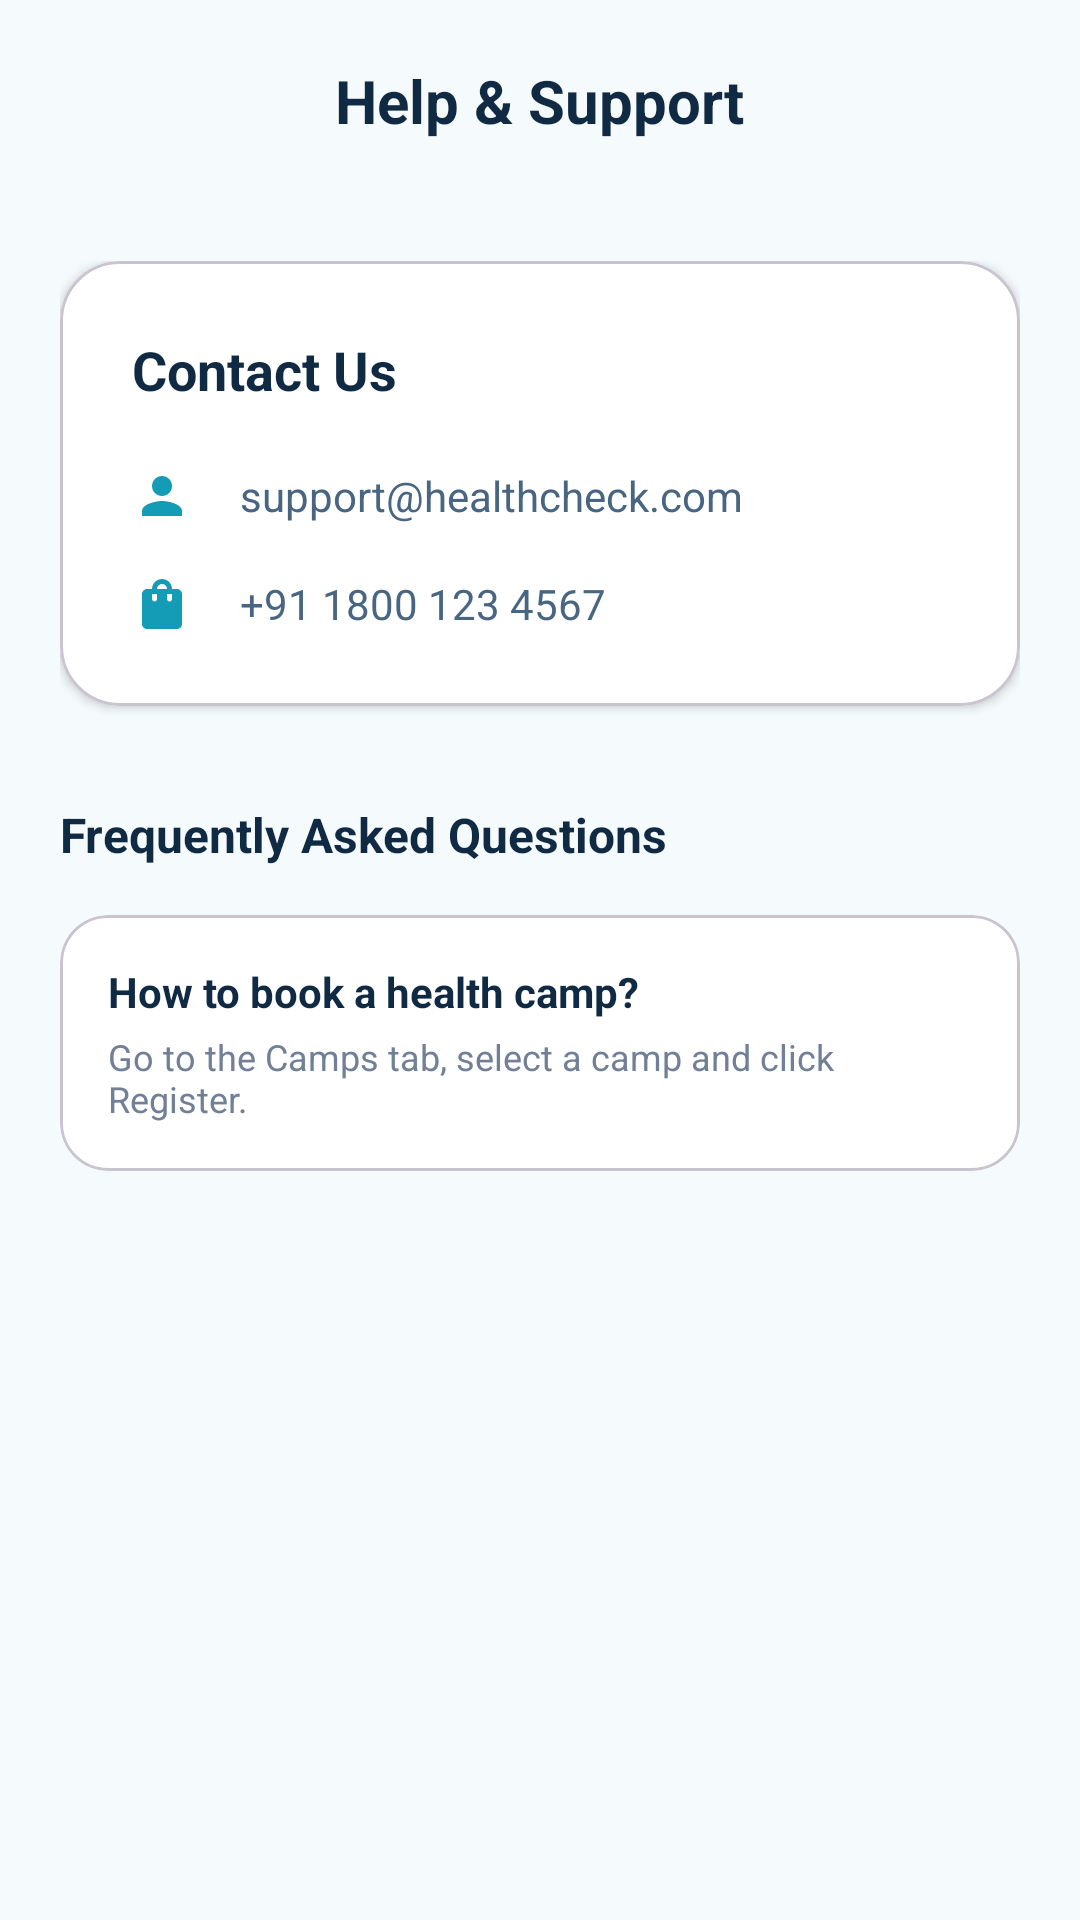

Here is an Android app screen rendered from its layout file. Give the layout XML and the strings, colors and styles it references.
<!-- AndroidManifest.xml: application theme Theme.HackathonProject -->
<!-- res/layout/activity_help_support.xml -->
<?xml version="1.0" encoding="utf-8"?>
<LinearLayout xmlns:android="http://schemas.android.com/apk/res/android"
    xmlns:app="http://schemas.android.com/apk/res-auto"
    android:layout_width="match_parent"
    android:layout_height="match_parent"
    android:background="#F5FAFC"
    android:orientation="vertical">

    
    <RelativeLayout
        android:layout_width="match_parent"
        android:layout_height="wrap_content"
        android:padding="20dp">

        <ImageView
            android:id="@+id/btnBack"
            android:layout_width="24dp"
            android:layout_height="24dp"
            android:layout_centerVertical="true"
            android:contentDescription="Back"
            android:src="@drawable/arrow_back"
            app:tint="#102A43" />

        <TextView
            android:layout_width="wrap_content"
            android:layout_height="wrap_content"
            android:layout_centerInParent="true"
            android:text="Help &amp; Support"
            android:textColor="#102A43"
            android:textSize="20sp"
            android:textStyle="bold" />
    </RelativeLayout>

    <ScrollView
        android:layout_width="match_parent"
        android:layout_height="match_parent">

        <LinearLayout
            android:layout_width="match_parent"
            android:layout_height="wrap_content"
            android:orientation="vertical"
            android:padding="20dp">

            <com.google.android.material.card.MaterialCardView
                android:layout_width="match_parent"
                android:layout_height="wrap_content"
                app:cardBackgroundColor="#FFFFFF"
                app:cardCornerRadius="20dp"
                app:cardElevation="2dp">

                <LinearLayout
                    android:layout_width="match_parent"
                    android:layout_height="wrap_content"
                    android:orientation="vertical"
                    android:padding="24dp">

                    <TextView
                        android:layout_width="wrap_content"
                        android:layout_height="wrap_content"
                        android:text="Contact Us"
                        android:textColor="#102A43"
                        android:textSize="18sp"
                        android:textStyle="bold" />

                    <LinearLayout
                        android:layout_width="match_parent"
                        android:layout_height="wrap_content"
                        android:layout_marginTop="20dp"
                        android:gravity="center_vertical"
                        android:orientation="horizontal">

                        <ImageView
                            android:layout_width="20dp"
                            android:layout_height="20dp"
                            android:contentDescription="Email"
                            android:src="@drawable/person"
                            app:tint="#149BB5" />

                        <TextView
                            android:layout_width="wrap_content"
                            android:layout_height="wrap_content"
                            android:layout_marginStart="16dp"
                            android:text="support@healthcheck.com"
                            android:textColor="#486581"
                            android:textSize="14sp" />
                    </LinearLayout>

                    <LinearLayout
                        android:layout_width="match_parent"
                        android:layout_height="wrap_content"
                        android:layout_marginTop="16dp"
                        android:gravity="center_vertical"
                        android:orientation="horizontal">

                        <ImageView
                            android:layout_width="20dp"
                            android:layout_height="20dp"
                            android:contentDescription="Phone"
                            android:src="@drawable/emergency"
                            app:tint="#149BB5" />

                        <TextView
                            android:layout_width="wrap_content"
                            android:layout_height="wrap_content"
                            android:layout_marginStart="16dp"
                            android:text="+91 1800 123 4567"
                            android:textColor="#486581"
                            android:textSize="14sp" />
                    </LinearLayout>
                </LinearLayout>
            </com.google.android.material.card.MaterialCardView>

            <TextView
                android:layout_width="wrap_content"
                android:layout_height="wrap_content"
                android:layout_marginTop="32dp"
                android:text="Frequently Asked Questions"
                android:textColor="#102A43"
                android:textSize="16sp"
                android:textStyle="bold" />

            <com.google.android.material.card.MaterialCardView
                android:layout_width="match_parent"
                android:layout_height="wrap_content"
                android:layout_marginTop="16dp"
                app:cardBackgroundColor="#FFFFFF"
                app:cardCornerRadius="16dp"
                app:cardElevation="1dp">

                <LinearLayout
                    android:layout_width="match_parent"
                    android:layout_height="wrap_content"
                    android:orientation="vertical"
                    android:padding="16dp">

                    <TextView
                        android:layout_width="wrap_content"
                        android:layout_height="wrap_content"
                        android:text="How to book a health camp?"
                        android:textColor="#102A43"
                        android:textSize="14sp"
                        android:textStyle="bold" />

                    <TextView
                        android:layout_width="wrap_content"
                        android:layout_height="wrap_content"
                        android:layout_marginTop="4dp"
                        android:text="Go to the Camps tab, select a camp and click Register."
                        android:textColor="#718096"
                        android:textSize="12sp" />
                </LinearLayout>
            </com.google.android.material.card.MaterialCardView>

        </LinearLayout>
    </ScrollView>

</LinearLayout>
<!-- resources referenced by this layout -->
<resources>
  <!-- drawable emergency (drawable) -->
  <vector xmlns:android="http://schemas.android.com/apk/res/android"
      android:width="24dp"
      android:height="24dp"
      android:tint="#000000"
      android:viewportWidth="24"
      android:viewportHeight="24">
  
      <path
          android:fillColor="@android:color/white"
          android:pathData="M18,6h-2c0,-2.21 -1.79,-4 -4,-4S8,3.79 8,6H6C4.9,6 4,6.9 4,8v12c0,1.1 0.9,2 2,2h12c1.1,0 2,-0.9 2,-2V8C20,6.9 19.1,6 18,6zM10,10c0,0.55 -0.45,1 -1,1s-1,-0.45 -1,-1V8h2V10zM12,4c1.1,0 2,0.9 2,2h-4C10,4.9 10.9,4 12,4zM16,10c0,0.55 -0.45,1 -1,1s-1,-0.45 -1,-1V8h2V10z" />
  
  </vector>
  <!-- drawable person (drawable) -->
  <vector xmlns:android="http://schemas.android.com/apk/res/android"
      android:width="24dp"
      android:height="24dp"
      android:tint="#000000"
      android:viewportWidth="24"
      android:viewportHeight="24">
  
      <path
          android:fillColor="@android:color/white"
          android:pathData="M12,12c2.21,0 4,-1.79 4,-4s-1.79,-4 -4,-4 -4,1.79 -4,4 1.79,4 4,4zM12,14c-2.67,0 -8,1.34 -8,4v2h16v-2c0,-2.66 -5.33,-4 -8,-4z" />
  
  </vector>
  <style name="Theme.HackathonProject" parent="Base.Theme.HackathonProject" />
  <style name="Base.Theme.HackathonProject" parent="Theme.Material3.DayNight.NoActionBar">
          
          
      </style>
</resources>
